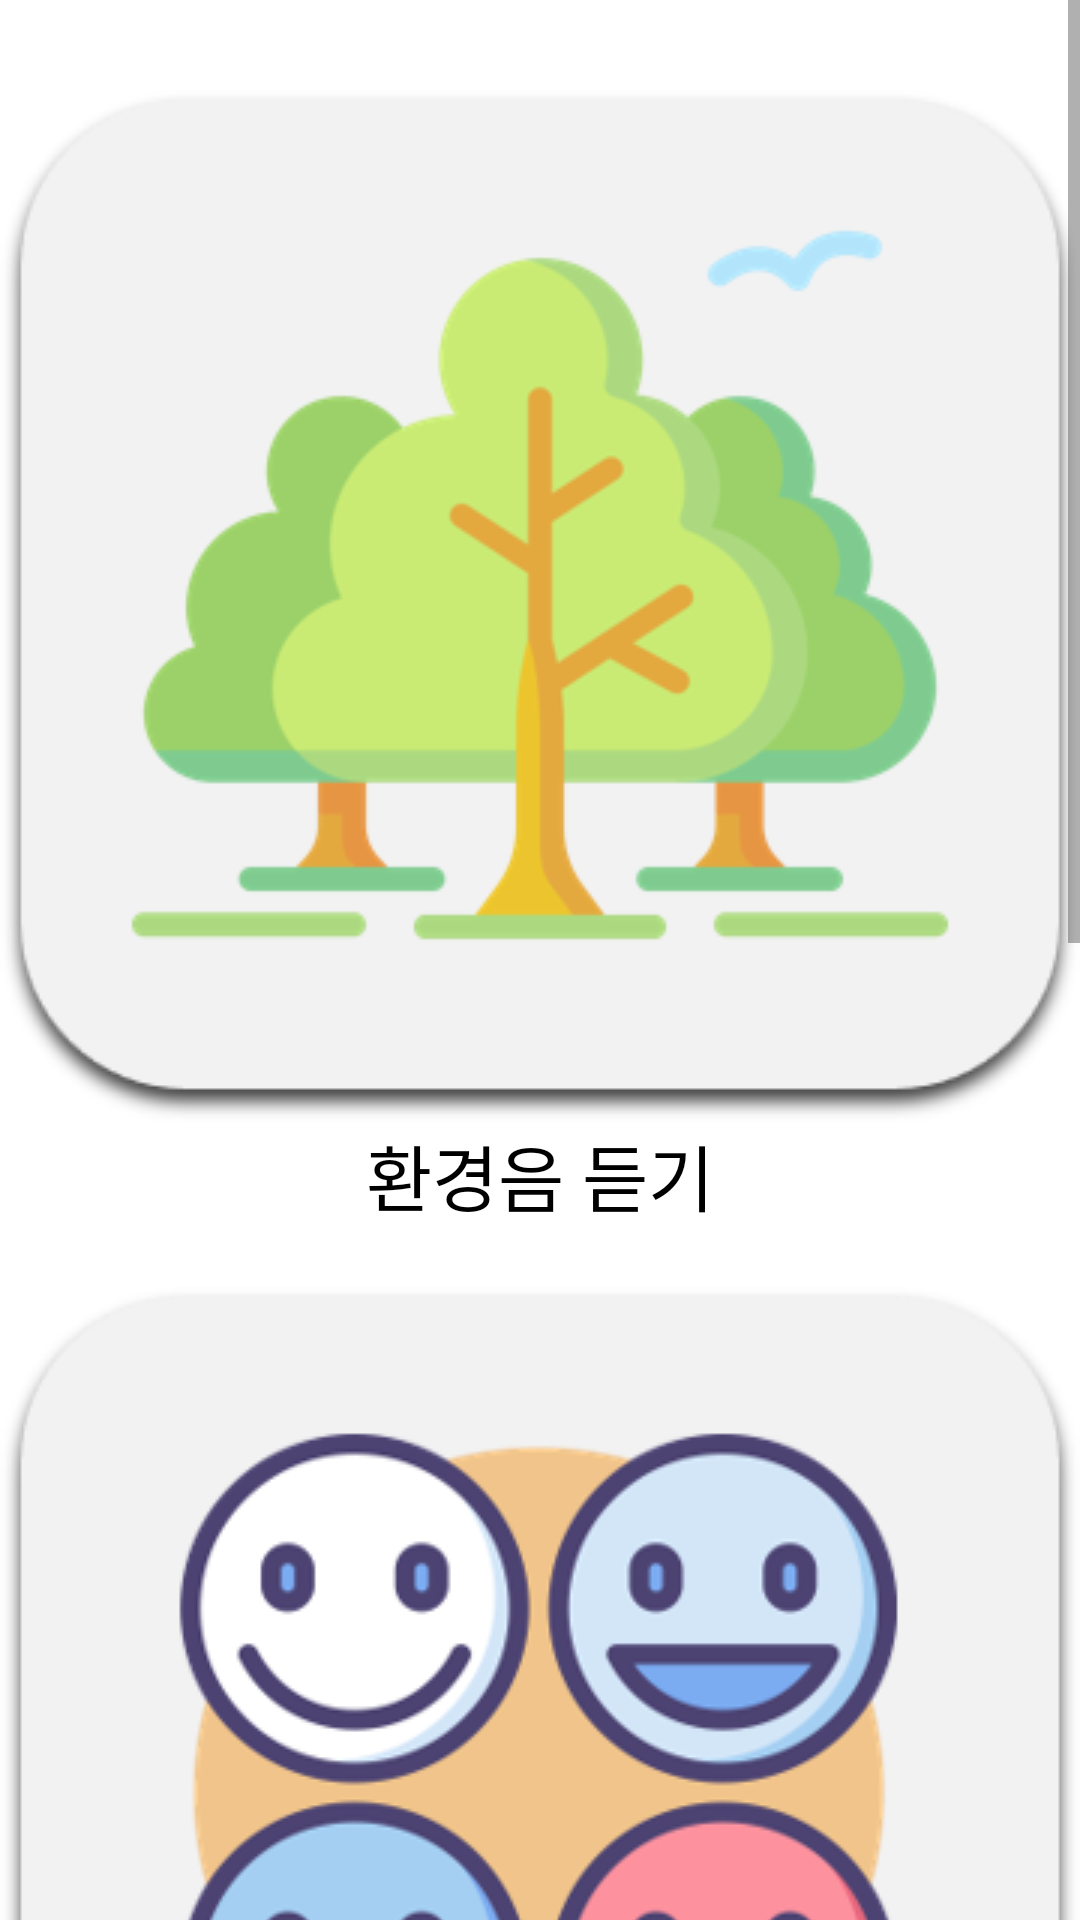

Android layout source for this screen:
<!-- AndroidManifest.xml: application theme Theme.ListenCareFree -->
<!-- res/layout/activity_train.xml -->
<?xml version="1.0" encoding="utf-8"?>
<androidx.constraintlayout.widget.ConstraintLayout xmlns:android="http://schemas.android.com/apk/res/android"
    xmlns:app="http://schemas.android.com/apk/res-auto"
    xmlns:tools="http://schemas.android.com/tools"
    android:layout_width="match_parent"
    android:layout_height="match_parent"
    android:background="#B3E5FC">

    <ScrollView
        android:id="@+id/scrollView2"
        android:layout_width="match_parent"
        android:layout_height="match_parent"
        app:layout_constraintEnd_toEndOf="parent"
        app:layout_constraintStart_toStartOf="parent"
        app:layout_constraintTop_toTopOf="parent">

        <androidx.constraintlayout.widget.ConstraintLayout
            android:layout_width="match_parent"
            android:layout_height="wrap_content"
            android:background="@color/white">

            <ImageButton
                android:id="@+id/imageButton5"
                android:layout_width="wrap_content"
                android:layout_height="wrap_content"
                android:layout_marginTop="30dp"
                android:background="@color/white"
                android:onClick="onTrainEnvironment"
                app:layout_constraintEnd_toEndOf="parent"
                app:layout_constraintStart_toStartOf="parent"
                app:layout_constraintTop_toTopOf="parent"
                app:srcCompat="@drawable/environmentxml" />

            <TextView
                android:id="@+id/textView6"
                android:layout_width="wrap_content"
                android:layout_height="wrap_content"
                android:fontFamily="@font/lottemart_medium"
                android:text="환경음 듣기"
                android:textColor="@color/black"
                android:textSize="24sp"
                app:layout_constraintEnd_toEndOf="parent"
                app:layout_constraintStart_toStartOf="parent"
                app:layout_constraintTop_toBottomOf="@+id/imageButton5" />

            <ImageButton
                android:id="@+id/imageButton6"
                android:layout_width="wrap_content"
                android:layout_height="wrap_content"
                android:layout_marginTop="20dp"
                android:background="@color/white"
                android:onClick="onTrainEmotion"
                app:layout_constraintEnd_toEndOf="parent"
                app:layout_constraintStart_toStartOf="parent"
                app:layout_constraintTop_toBottomOf="@+id/textView6"
                app:srcCompat="@drawable/emotionxml" />

            <TextView
                android:id="@+id/textView14"
                android:layout_width="wrap_content"
                android:layout_height="wrap_content"
                android:fontFamily="@font/lottemart_medium"
                android:text="감정 맞추기"
                android:textColor="@color/black"
                android:textSize="24sp"
                app:layout_constraintEnd_toEndOf="parent"
                app:layout_constraintHorizontal_bias="0.498"
                app:layout_constraintStart_toStartOf="parent"
                app:layout_constraintTop_toBottomOf="@+id/imageButton6" />

            <TextView
                android:id="@+id/textView15"
                android:layout_width="wrap_content"
                android:layout_height="wrap_content"
                android:fontFamily="@font/lottemart_medium"
                android:text="소리 맞추기"
                android:textColor="@color/black"
                android:textSize="24sp"
                app:layout_constraintEnd_toEndOf="parent"
                app:layout_constraintHorizontal_bias="0.498"
                app:layout_constraintStart_toStartOf="parent"
                app:layout_constraintTop_toBottomOf="@+id/imageButton7" />

            <ImageButton
                android:id="@+id/imageButton7"
                android:layout_width="wrap_content"
                android:layout_height="wrap_content"
                android:layout_marginTop="20dp"
                android:background="@color/white"
                app:layout_constraintEnd_toEndOf="parent"
                app:layout_constraintStart_toStartOf="parent"
                app:layout_constraintTop_toBottomOf="@+id/textView14"
                app:srcCompat="@drawable/correctsoundxml" />

            <TextView
                android:id="@+id/textView16"
                android:layout_width="0dp"
                android:layout_height="wrap_content"
                android:layout_marginStart="20dp"
                android:layout_marginTop="70dp"
                android:layout_marginEnd="20dp"
                android:text="Copyright 2022. Kyounwoon University ListenCareFree Team. All rights reserved. "
                android:textSize="11sp"
                app:layout_constraintEnd_toEndOf="parent"
                app:layout_constraintStart_toStartOf="parent"
                app:layout_constraintTop_toBottomOf="@+id/textView15" />
        </androidx.constraintlayout.widget.ConstraintLayout>
    </ScrollView>

</androidx.constraintlayout.widget.ConstraintLayout>
<!-- resources referenced by this layout -->
<resources>
  <!-- drawable correctsoundxml (drawable) -->
  <?xml version="1.0" encoding="utf-8"?>
  <selector xmlns:android="http://schemas.android.com/apk/res/android">
      <item android:state_pressed="true" android:drawable="@drawable/push_correctsound"></item>
      <item android:state_pressed="false" android:drawable="@drawable/correctsound"></item>
  </selector>
  <!-- drawable emotionxml (drawable) -->
  <?xml version="1.0" encoding="utf-8"?>
  <selector xmlns:android="http://schemas.android.com/apk/res/android">
      <item android:state_pressed="true" android:drawable="@drawable/push_emotion"></item>
      <item android:state_pressed="false" android:drawable="@drawable/emotion"></item>
  </selector>
  <!-- drawable environmentxml (drawable) -->
  <?xml version="1.0" encoding="utf-8"?>
  <selector xmlns:android="http://schemas.android.com/apk/res/android">
      <item android:state_pressed="true" android:drawable="@drawable/push_environment"></item>
      <item android:state_pressed="false" android:drawable="@drawable/environment"></item>
  </selector>
  <style name="Theme.ListenCareFree" parent="Theme.AppCompat.DayNight">
          
          <item name="colorPrimary">#ffffff</item>
          <item name="colorPrimaryVariant">#00bfff</item>
          <item name="colorOnPrimary">@color/white</item>
          
          <item name="colorSecondary">@color/teal_200</item>
          <item name="colorSecondaryVariant">@color/teal_700</item>
          <item name="colorOnSecondary">@color/black</item>
          
          <item name="android:statusBarColor" tools:targetApi="l">?attr/colorPrimaryVariant</item>
          
      </style>
  <!-- drawable push_correctsound: png bitmap (drawable, 16953 bytes) -->
  <!-- drawable correctsound: png bitmap (drawable, 11064 bytes) -->
  <!-- drawable push_emotion: png bitmap (drawable, 55091 bytes) -->
  <!-- drawable emotion: png bitmap (drawable, 49635 bytes) -->
  <!-- drawable push_environment: png bitmap (drawable, 31626 bytes) -->
  <!-- drawable environment: png bitmap (drawable, 25835 bytes) -->
  <!-- not gathered from this repository: default colours our renderer supplied (Android Studio template values) -->
  <color name="teal_200">#FF03DAC5</color>
  <color name="teal_700">#FF018786</color>
  <color name="black">#FF000000</color>
  <color name="white">#FFFFFFFF</color>
</resources>
